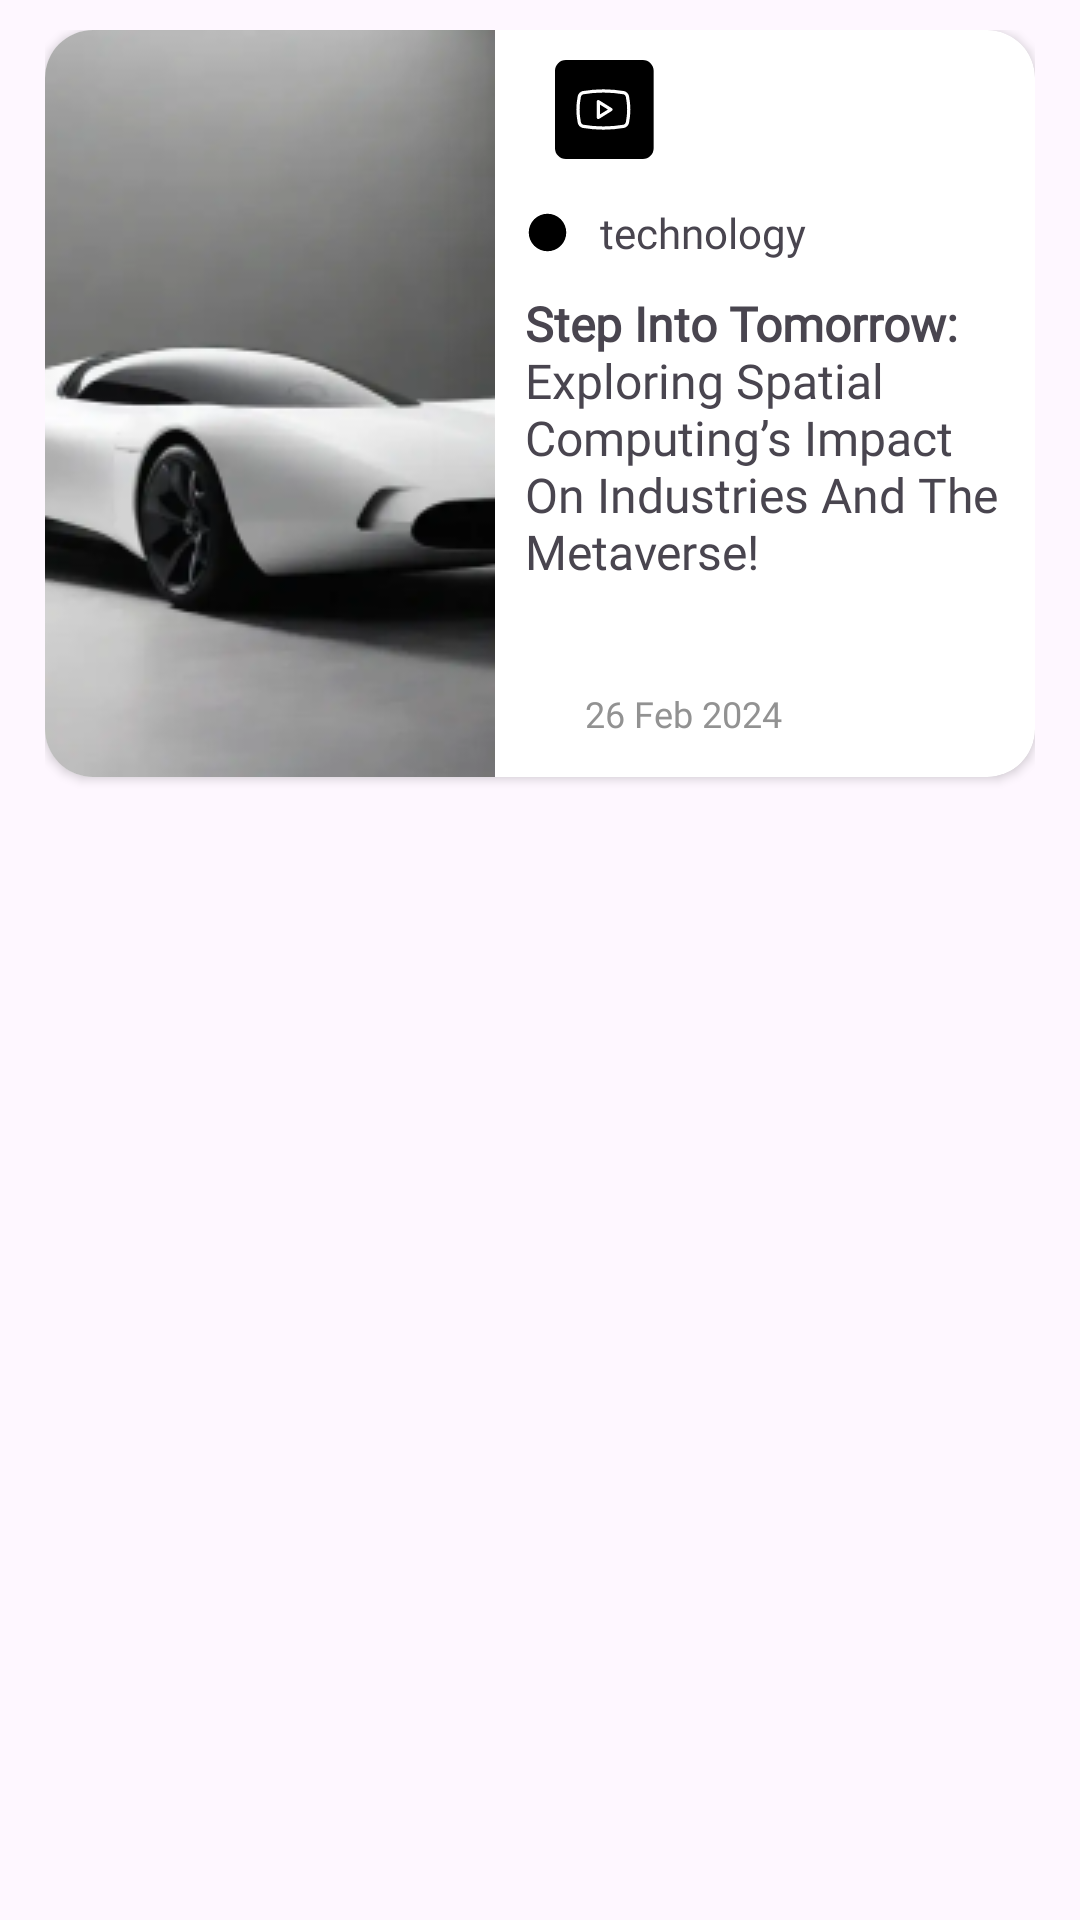

Here is an Android app screen rendered from its layout file. Give the layout XML and the strings, colors and styles it references.
<!-- AndroidManifest.xml: application theme Theme.Alkye -->
<!-- res/layout/rv_items_recents.xml -->
<?xml version="1.0" encoding="utf-8"?>
<LinearLayout xmlns:android="http://schemas.android.com/apk/res/android"
    android:layout_width="wrap_content"
    android:layout_height="wrap_content"
    android:paddingHorizontal="15dp"
    android:paddingVertical="10dp"
    xmlns:app="http://schemas.android.com/apk/res-auto">

    <androidx.cardview.widget.CardView
        android:layout_width="wrap_content"
        android:layout_height="wrap_content"
        app:cardCornerRadius="16dp"
        >

        <LinearLayout
            android:layout_width="match_parent"
            android:layout_height="wrap_content"
            android:orientation="horizontal">

            <androidx.appcompat.widget.AppCompatImageView
                android:id="@+id/Image"
                android:layout_width="150dp"
                android:layout_height="wrap_content"
                android:src="@drawable/cars"
                android:scaleType="centerCrop"
                />

            <LinearLayout
                android:layout_width="match_parent"
                android:layout_height="match_parent"
                android:orientation="vertical"
                >
                <ImageView
                    android:layout_width="wrap_content"
                    android:layout_height="wrap_content"
                    android:src="@drawable/ic_youtube"
                    android:layout_marginStart="20dp"
                    android:layout_marginTop="10dp"
                    />

                <TextView
                    android:id="@+id/tv_title"
                    android:layout_width="wrap_content"
                    android:layout_height="wrap_content"
                    android:text="@string/technology"
                    android:drawablePadding="10dp"
                    android:textSize="14sp"
                    android:layout_marginTop="15dp"
                    android:fontFamily="@font/strawford_medium"
                    android:layout_marginStart="10dp"
                    app:drawableStartCompat="@drawable/ic_bullet" />

                <TextView
                    android:id="@+id/tv_sub_title"
                    android:layout_width="wrap_content"
                    android:layout_height="wrap_content"
                    android:layout_margin="10dp"
                    android:fontFamily="@font/strawford_medium"
                    android:textSize="16sp"
                    android:text="@string/step_into_tomorrow_exploring_spatial_computing_s_impact_on_industries_and_the_metaverse"/>

                <TextView
                    android:id="@+id/tv_date"
                    android:layout_width="wrap_content"
                    android:layout_height="wrap_content"
                    android:text="@string/_26_feb_2024"
                    android:textColor="#929292"
                    android:textSize="12sp"
                    android:fontFamily="@font/strawford_medium"
                    android:layout_marginTop="25dp"
                    android:layout_marginStart="30dp"
                    android:layout_marginBottom="10dp"
                    />



            </LinearLayout>

        </LinearLayout>
    </androidx.cardview.widget.CardView>

</LinearLayout>
<!-- resources referenced by this layout -->
<resources>
  <!-- drawable cars: png bitmap (drawable, 57389 bytes) -->
  <!-- drawable ic_bullet (drawable) -->
  <vector xmlns:android="http://schemas.android.com/apk/res/android" android:height="15dp" android:tint="#000000" android:viewportHeight="24" android:viewportWidth="24" android:width="15dp">
        
      <path android:fillColor="@android:color/white" android:pathData="M12,2C6.47,2 2,6.47 2,12s4.47,10 10,10 10,-4.47 10,-10S17.53,2 12,2z"/>
      
  </vector>
  <!-- drawable ic_youtube (drawable) -->
  <vector xmlns:android="http://schemas.android.com/apk/res/android"
      android:width="33dp"
      android:height="33dp"
      android:viewportWidth="33"
      android:viewportHeight="33">
    <path
        android:pathData="M3.609,0L29.273,0A3.609,3.609 0,0 1,32.882 3.609L32.882,29.391A3.609,3.609 0,0 1,29.273 33L3.609,33A3.609,3.609 0,0 1,0 29.391L0,3.609A3.609,3.609 0,0 1,3.609 0z"
        android:fillColor="#000000"/>
    <path
        android:pathData="M8.111,20.876C7.521,17.992 7.521,15.011 8.111,12.127C8.188,11.833 8.338,11.566 8.545,11.352C8.752,11.137 9.009,10.982 9.292,10.901C13.817,10.124 18.435,10.124 22.961,10.901C23.243,10.982 23.5,11.137 23.708,11.352C23.915,11.566 24.064,11.833 24.142,12.127C24.731,15.011 24.731,17.992 24.142,20.876C24.064,21.169 23.915,21.436 23.708,21.651C23.5,21.866 23.243,22.021 22.961,22.101C18.435,22.879 13.817,22.879 9.292,22.101C9.009,22.021 8.752,21.866 8.545,21.651C8.338,21.436 8.188,21.169 8.111,20.876Z"
        android:strokeLineJoin="round"
        android:strokeWidth="1.0826"
        android:fillColor="#00000000"
        android:strokeColor="#ffffff"
        android:strokeLineCap="round"/>
    <path
        android:pathData="M14.437,19.137L18.656,16.512L14.437,13.887V19.137Z"
        android:strokeLineJoin="round"
        android:strokeWidth="1.0826"
        android:fillColor="#00000000"
        android:strokeColor="#ffffff"
        android:strokeLineCap="round"/>
  </vector>
  <string name="_26_feb_2024">26 Feb 2024</string>
  <string name="step_into_tomorrow_exploring_spatial_computing_s_impact_on_industries_and_the_metaverse"><b>Step Into Tomorrow:</b> Exploring Spatial Computing’s Impact On Industries And The Metaverse!</string>
  <string name="technology">technology</string>
  <style name="Theme.Alkye" parent="Base.Theme.Alkye" />
  <style name="Base.Theme.Alkye" parent="Theme.Material3.DayNight.NoActionBar">
          
           <item name="colorPrimary">@color/black</item>
      </style>
  <color name="black">#FF000000</color>
</resources>
